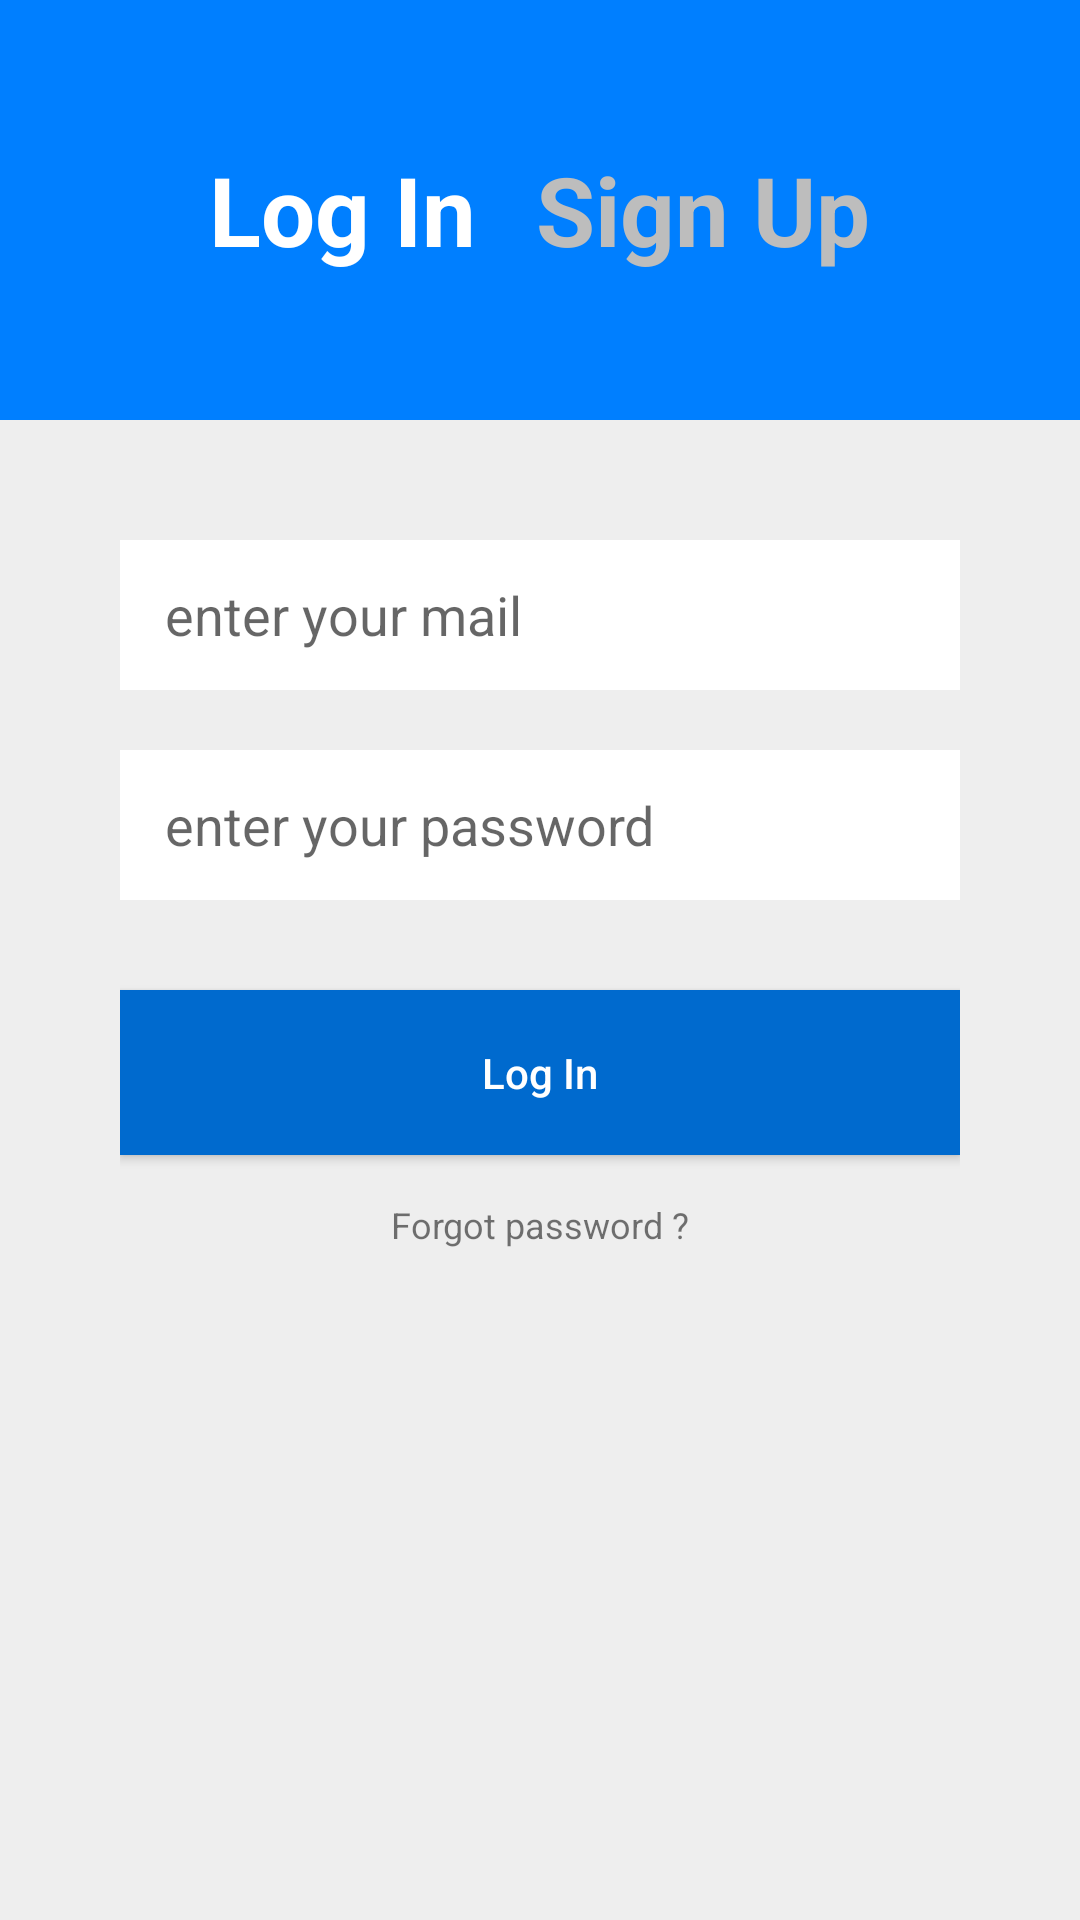

Layout XML and referenced resources for this Android screen:
<!-- AndroidManifest.xml: application theme Theme.MangaFlow -->
<!-- res/layout/activity_login.xml -->
<RelativeLayout xmlns:android="http://schemas.android.com/apk/res/android"
    android:layout_width="match_parent"
    android:layout_height="match_parent"
    android:background="#EEEEEE">

    <RelativeLayout
        android:id="@+id/header"
        android:layout_width="match_parent"
        android:layout_height="140dp"
        android:background="#007FFF"
        android:padding="16dp">

        <ImageView
            android:id="@+id/btn_back"
            android:layout_width="32dp"
            android:layout_height="32dp"
            android:layout_alignParentTop="true"
            android:layout_alignParentStart="true"
            android:src="@drawable/ic_back_light" />

        <LinearLayout
            android:layout_width="wrap_content"
            android:layout_height="wrap_content"
            android:layout_centerInParent="true"
            android:orientation="horizontal">

            <TextView
                android:id="@+id/title_login"
                android:layout_width="wrap_content"
                android:layout_height="wrap_content"
                android:text="Log In"
                android:textColor="#FFFFFF"
                android:textSize="32sp"
                android:textStyle="bold"
                android:layout_marginEnd="20dp" />

            <TextView
                android:id="@+id/title_signup"
                android:layout_width="wrap_content"
                android:layout_height="wrap_content"
                android:text="Sign Up"
                android:textColor="#BDBDBD"
                android:textSize="32sp"
                android:textStyle="bold" />
        </LinearLayout>
    </RelativeLayout>

    <LinearLayout
        android:layout_width="match_parent"
        android:layout_height="wrap_content"
        android:layout_below="@id/header"
        android:orientation="vertical"
        android:padding="40dp">

        <EditText
            android:id="@+id/email_input"
            android:layout_width="match_parent"
            android:layout_height="50dp"
            android:background="#FFFFFF"
            android:hint="enter your mail"
            android:paddingLeft="15dp"
            android:layout_marginBottom="20dp" />

        <EditText
            android:id="@+id/password_input"
            android:layout_width="match_parent"
            android:layout_height="50dp"
            android:background="#FFFFFF"
            android:hint="enter your password"
            android:inputType="textPassword"
            android:paddingLeft="15dp"
            android:layout_marginBottom="30dp" />

        <Button
            android:id="@+id/btn_login"
            android:layout_width="match_parent"
            android:layout_height="55dp"
            android:text="Log In"
            android:textAllCaps="false"
            android:background="#006ACE"
            android:textColor="#FFFFFF" />

        <TextView
            android:layout_width="wrap_content"
            android:layout_height="wrap_content"
            android:text="Forgot password ?"
            android:layout_gravity="center"
            android:layout_marginTop="15dp"
            android:textSize="12sp" />
    </LinearLayout>
</RelativeLayout>
<!-- resources referenced by this layout -->
<resources>
  <style name="Theme.MangaFlow" parent="Theme.MaterialComponents.DayNight.NoActionBar">
          
          <item name="colorPrimary">@color/purple_500</item>
          <item name="colorPrimaryVariant">@color/purple_700</item>
          <item name="colorOnPrimary">@color/white</item>
          
          <item name="colorSecondary">@color/teal_200</item>
          <item name="colorSecondaryVariant">@color/teal_700</item>
          <item name="colorOnSecondary">@color/black</item>
          
          <item name="android:statusBarColor">?attr/colorPrimaryVariant</item>
          
      </style>
  <!-- not gathered from this repository: default colours our renderer supplied (Android Studio template values) -->
  <color name="purple_500">#FF6200EE</color>
  <color name="purple_700">#FF3700B3</color>
  <color name="teal_200">#FF03DAC5</color>
  <color name="teal_700">#FF018786</color>
  <color name="black">#FF000000</color>
  <color name="white">#FFFFFFFF</color>
</resources>
